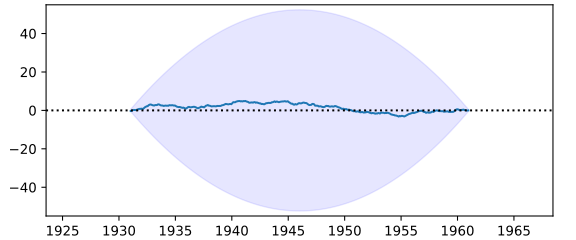

Source data for this figure (header and first rows):
, cu, ce
1659, , 
1659, , 
1659, , 
1659, , 
1659, , 
1659, , 
1660, , 
1660, , 
1660, , 
1660, , 
1660, , 
1660, , 
1660, , 
1660, , 
1660, , 
1660, , 
1660, , 
1660, , 
1661, , 
1661, , 
1661, , 
1661, , 
1661, , 
1661, , 
1661, , 
1661, , 
1661, , 
1661, , 
1661, , 
1661, , 
1662, , 
1662, , 
1662, , 
1662, , 
1662, , 
1662, , 
1662, , 
1662, , 
1662, , 
1662, , 
1662, , 
1662, , 
1663, , 
1663, , 
1663, , 
1663, , 
1663, , 
1663, , 
1663, , 
1663, , 
1663, , 
1663, , 
1663, , 
1663, , 
1664, , 
1664, , 
1664, , 
1664, , 
1664, , 
1664, , 
... 4,284 more rows
